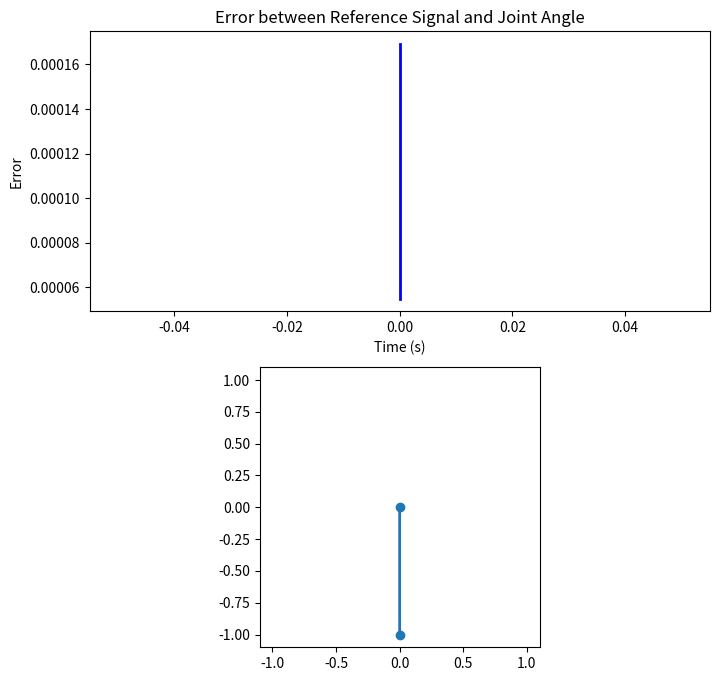
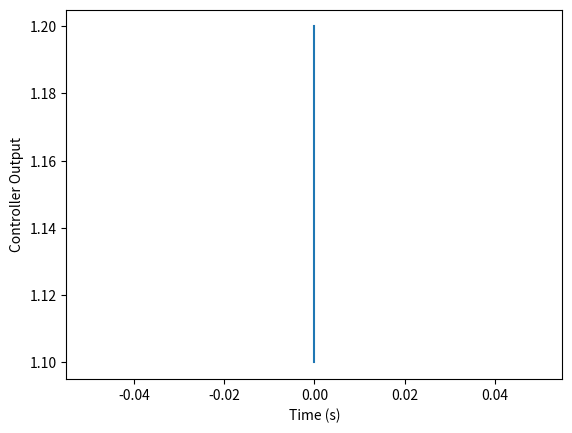
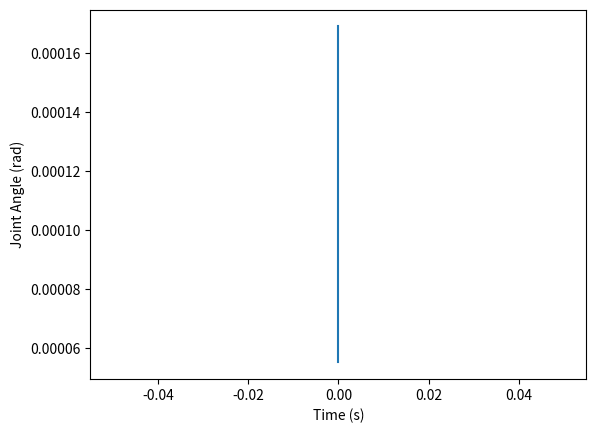

Source code (Python) for these figures, in order:
import numpy as np
import matplotlib.pyplot as plt
from matplotlib.animation import FuncAnimation

# Define constants
m = 2  # Mass of the link
l = 1.0  # Length of the link
g = 9.81  # Acceleration due to gravity
k_p = 1
k_i = 10
c = 3

# Define simulation parameters
dt = 0.01  # Time step
t = np.arange(0.0, 10.0, dt)  # Time array

# Define initial conditions
theta = 0.0  # Joint angle
theta_dot = 0.0  # Joint velocity
error_integral = 0.0 # Initialize error integral

# Define reference signal
r = np.ones(len(t))

# Initialize arrays to store results
theta_arr = np.zeros(len(t))
theta_dot_arr = np.zeros(len(t))
e_arr = np.zeros(len(t))

# Set up the plot
fig, (ax1, ax2) = plt.subplots(2, 1, figsize=(8, 8))
ax1.set_xlabel('Time (s)')
ax1.set_ylabel('Error')
ax1.set_title('Error between Reference Signal and Joint Angle')
ax2.set_xlim(-1.1, 1.1)
ax2.set_ylim(-1.1, 1.1)
ax2.set_aspect('equal')
line, = ax2.plot([], [], 'o-', lw=2)
integral_interval = 1
counter = 0
reference = []
time_vals = []
error_vals = []
theta_va = []
u_arr = []
line2, = ax1.plot([],[],'b-', lw=2)

def update(frame):
    global theta, theta_dot, error_integral, counter, error_integral_vals, time_vals, theta_va, diff, prev_e

    # Compute joint acceleration
    e = r[frame] - theta
    error_vals.append(e)
    error_integral += e * dt
    theta_ddot = (1/(m*l**2))*((k_p * e + k_i * error_integral) - c*theta_dot - (m*g*l*np.sin(theta)/2))
    prev_e = e

    # Update joint velocity and angle
    theta_dot += theta_ddot * dt
    theta += theta_dot * dt

    # Compute end-effector position
    x = l * np.sin(theta)
    y = -l * np.cos(theta)

    # Update line data
    line.set_data([0, x], [0, y])

    u = (k_p * e + k_i * error_integral)
    #append to lists
    u_arr.append(u)
    # Update error plot data at every frame
    time_vals.append(t[frame])
    theta_va.append(theta)
    line2.set_data(time_vals, theta_va)
    ax1.relim()
    ax1.autoscale_view()

    # Update theta vs time plot data at every frame
    ax2.plot(time_vals, theta_va, color='blue')
    ax2.relim()
    ax2.autoscale_view()

    return line, line2

# Create the animation
anim = FuncAnimation(fig, update, frames=len(t), interval=dt * 1000, blit=True, repeat=False)

plt.show()

fig2,ax = plt.subplots()
ax.plot(time_vals, u_arr)
ax.set_xlabel('Time (s)')
ax.set_ylabel('Controller Output')
plt.show()

fig3,ax = plt.subplots()
ax.plot(time_vals, theta_va)
ax.set_xlabel('Time (s)')
ax.set_ylabel('Joint Angle (rad)')
plt.show()
